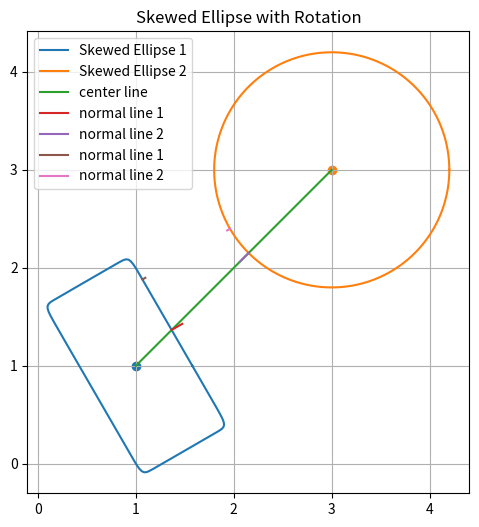

Write Python code to recreate this figure.
import numpy as np
from scipy.optimize import minimize
from sympy import symbols, Matrix, Abs, cos, sin, ones


class Diagram():
    def __init__(self, x, y, phi):
        self.x = x
        self.y = y
        self.r = ones(1)
        self.phi = phi

        self.sym_t = symbols('t', real=True)

        self.m_fun = Matrix([
            self.x + cos(self.sym_t),
            self.y + sin(self.sym_t)
        ])
        self.initialize()

    def initialize(self):
        self.m_grad = self.m_fun.diff(self.sym_t)

    def get_ellipse_pts(self, npts:int=300, tmin:float=0, trange:float=2*np.pi):
        t = np.linspace(tmin, tmin + trange, npts)
        return np.array([self.m_fun.subs({self.sym_t: t_i - self.phi}) for t_i in t]).astype(np.float64).T.reshape(2, npts)
        
    def get_ellipse_pt(self, angle):
        return np.array(self.m_fun.subs({self.sym_t: angle - self.phi})).astype(np.float64).reshape(-1)
    
    def tangent_vector(self, angle):
        _vec = np.array(self.m_grad.subs({self.sym_t: angle - self.phi})).astype(np.float64).reshape(-1)
        return _vec / np.linalg.norm(_vec)
    
    def normal_vector(self, angle):
        _vec = self.tangent_vector(angle)
        return np.array([_vec[1], -_vec[0]])

    @property
    def center(self):
        return np.array([self.x, self.y])

class CollisionPoint():
    def __init__(self, obs1:Diagram, obs2:Diagram):
        self.obs1 = obs1
        self.obs2 = obs2

    def solve(self):
        c_vector = ellipse2.center - ellipse1.center
        c_angle  = np.arctan2(c_vector[1], c_vector[0])

        initial_guess = [c_angle, c_angle + np.pi]

        solution = minimize(self.distance, initial_guess)

        if solution.success is True:
            return solution.x
        else:
            print("Cant find shorest path")
            return False

    def distance(self, params):
        angle1, angle2 = params
        return np.linalg.norm(self.obs1.get_ellipse_pt(angle1) - self.obs2.get_ellipse_pt(angle2))
    
class Circle(Diagram):
    def __init__(self, x, y, r, phi):
        super().__init__(x, y, phi)
        self.r = ones(1)[0] * r

        self.m_fun = Matrix([
            self.x + self.r*cos(self.sym_t + self.phi),
            self.y + self.r*sin(self.sym_t + self.phi)
        ])
        self.initialize()

class SuperEllipse(Diagram):
    def __init__(self, x, y, a, b, n, phi):
        super().__init__(x, y, phi)
        self.a   = a
        self.b   = b
        
        self.r = (Abs(cos(self.sym_t) / self.a)**n + Abs(sin(self.sym_t) / self.b)**n)**(-1/n)

        self.m_fun = Matrix([
            self.x + self.r*cos(self.sym_t + self.phi),
            self.y + self.r*sin(self.sym_t + self.phi)
        ])
        self.initialize()

class Ellipse(Diagram):
    def __init__(self, x, y, a, b, phi):
        super().__init__(x, y, phi)
        self.a   = a
        self.b   = b
        
        self.r = ((cos(self.sym_t) / self.a)**2 + (sin(self.sym_t)**2 / self.b))**(-1/2)

        self.m_fun = Matrix([
            self.x + self.r*cos(self.sym_t + self.phi),
            self.y + self.r*sin(self.sym_t + self.phi)
        ])
        self.initialize()


if __name__ == '__main__':
    import matplotlib.pyplot as plt

    ellipse1 = SuperEllipse(1.0, 1.0, 0.5, 1.0, 20, np.pi / 6)
    # ellipse2 = SuperEllipse(3.0, 3.0, 2.4, 1.2, 20, -np.pi / 18)
    # ellipse2 = Ellipse(3.0, 3.0, 2.4, 1.2, -np.pi / 18)
    ellipse2 = Circle(3.0, 3.0, 1.2, -np.pi / 18)

    c_vector = ellipse1.center - ellipse2.center
    c_vector = c_vector / np.linalg.norm(c_vector)
    c_angle  = np.arctan2(c_vector[1], c_vector[0])

    ps_ellipse1 = ellipse1.get_ellipse_pts()
    ps_ellipse2 = ellipse2.get_ellipse_pts()

    plt.figure(figsize=(6, 6))
    plt.plot(ps_ellipse1[0], ps_ellipse1[1], label="Skewed Ellipse 1")
    plt.plot(ps_ellipse2[0], ps_ellipse2[1], label="Skewed Ellipse 2")
    plt.scatter(ellipse1.center[0], ellipse1.center[1])
    plt.scatter(ellipse2.center[0], ellipse2.center[1])

    plt.plot([ellipse1.center[0], ellipse2.center[0]], [ellipse1.center[1], ellipse2.center[1]], label="center line")
    p_ellipse1_2 = ellipse1.get_ellipse_pt(np.pi + c_angle)
    p_ellipse2_1 = ellipse2.get_ellipse_pt(c_angle)
    _vec1 = ellipse1.normal_vector(np.pi + c_angle) / 8
    _vec2 = ellipse2.normal_vector(c_angle) / 8
    plt.plot([p_ellipse1_2[0], p_ellipse1_2[0] + _vec1[0]], [p_ellipse1_2[1], p_ellipse1_2[1] + _vec1[1]], label="normal line 1")
    plt.plot([p_ellipse2_1[0], p_ellipse2_1[0] + _vec2[0]], [p_ellipse2_1[1], p_ellipse2_1[1] + _vec2[1]], label="normal line 2")
    sol = CollisionPoint(ellipse1, ellipse2).solve()
    print(sol)
    p_ellipse1_2 = ellipse1.get_ellipse_pt(sol[0])
    p_ellipse2_1 = ellipse2.get_ellipse_pt(sol[1])
    _vec1 = ellipse1.normal_vector(sol[0]) / 30
    _vec2 = ellipse2.normal_vector(sol[1]) / 30
    plt.plot([p_ellipse1_2[0], p_ellipse1_2[0] + _vec1[0]], [p_ellipse1_2[1], p_ellipse1_2[1] + _vec1[1]], label="normal line 1")
    plt.plot([p_ellipse2_1[0], p_ellipse2_1[0] + _vec2[0]], [p_ellipse2_1[1], p_ellipse2_1[1] + _vec2[1]], label="normal line 2")

    plt.gca().set_aspect('equal')
    plt.grid(True)
    plt.legend()
    plt.title("Skewed Ellipse with Rotation")
    plt.show()
